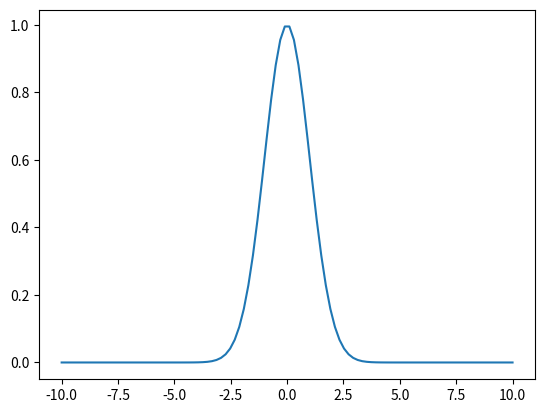
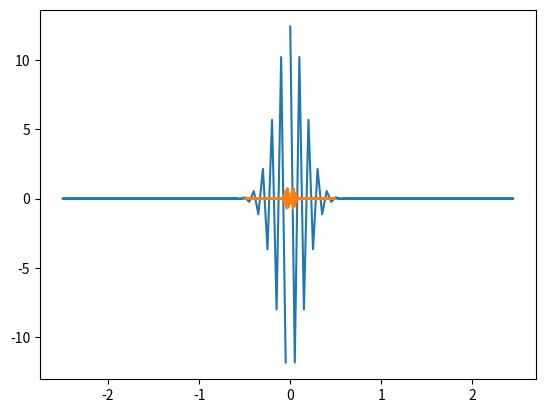
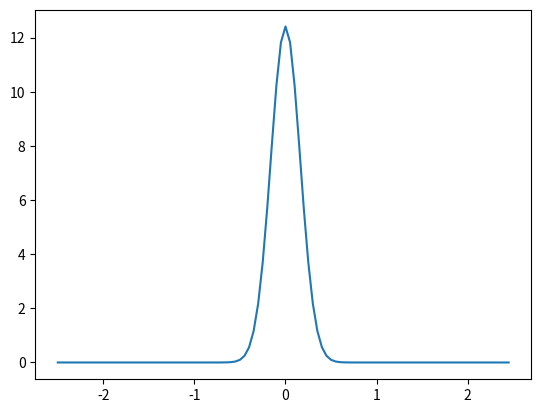

These charts were generated, in order, by the following Python code:
#!/usr/bin/env python3
# -*- coding: utf-8 -*-
"""
Created on Thu Mar 10 19:58:47 2022

@author: williamhutzel
"""
import math
import matplotlib.pyplot as plt
import numpy as np
from scipy.interpolate import UnivariateSpline
from scipy.fft import fft, fftfreq


def y1(t):
    return math.exp(-(t*t)/2)

def y2(t):
    return math.sin(8*t)*math.exp(-(t*t)/2)

def y3(t):
    return (1-t*t)*math.exp(-(t*t)/2)

def fwhm(time,f_values):
    spline = UnivariateSpline(time, f_values-.5*np.max(f_values),s=0)
    r1,r2 = spline.roots()
    return r1,r2

def runy1():
    """
    This needs to be refactored to compensate for the bit flipping
    done using the fast fourier transform
    Returns
    -------
    None.

    """
    y1_val = []
    t = np.linspace(-10,10,num=100)
    freqs_arranged = np.zeros(100)
    vals_arranged =  np.zeros(100)
    
    
    for time in t:
        y1_val.append(y1(time))
        
    plt.figure(0)
    plt.plot(t,y1_val)
    r1,r2 = fwhm(t,y1_val)
    print('r1(t): ',r1,'\t r2(t): ',r2)
    sp = np.fft.fft(y1_val)
    
    plt.figure(1)
    xf = fftfreq(100,1/5)
    freq = np.fft.fftfreq(t.shape[-1])
    yf = fft(y1_val)
    plt.plot(xf,sp.real,freq,sp.imag)
    
    vals_arranged[:50] = np.abs(yf[50:])
    vals_arranged[50:] = np.abs(yf[:50])
    freqs_arranged[0:50] = xf[50:]
    freqs_arranged[50:] = xf[:50]
    
    plt.figure(2)
    #abs_y1_val = np.abs(sp)
    plt.plot(freqs_arranged,vals_arranged)
    r1,r2 = fwhm(freqs_arranged,vals_arranged)
    print('r1(w): ',r1,'\t r2(w): ',r2)
    
def runy2():
    y1_val = []
    t = np.linspace(-10,10,num=100)
    
    
    for time in t:
        y1_val.append(y2(time))
        
    plt.plot(t,y1_val)
    
def runy3():
    y1_val = []
    t = np.linspace(-10,10,num=100)
    
    
    for time in t:
        y1_val.append(y3(time))
        
    plt.plot(t,y1_val)


if __name__ == "__main__":
    runy1()
    # y1_val = []
    # t = np.linspace(-10,10,num=100)
    
    
    # for time in t:
    #     y1_val.append(y1(time))
        
    # plt.figure(0)
    # plt.plot(t,y1_val)
    # r1,r2 = fwhm(t,y1_val)
    # print('r1(t): ',r1,'\t r2(t): ',r2)
    # sp = np.fft.fft(y1_val)
    
    # plt.figure(1)
    # freq = np.fft.fftfreq(t.shape[-1])
    # plt.plot(freq,sp.real,freq,sp.imag)
    
    # plt.figure(2)
    # abs_y1_val = np.sqrt(sp.real*sp.real+sp. imag*sp.imag)
    # plt.plot(freq,abs_y1_val)
    # r1,r2 = fwhm(freq,abs_y1_val)
    # print('r1(w): ',r1,'\t r2(w): ',r2)